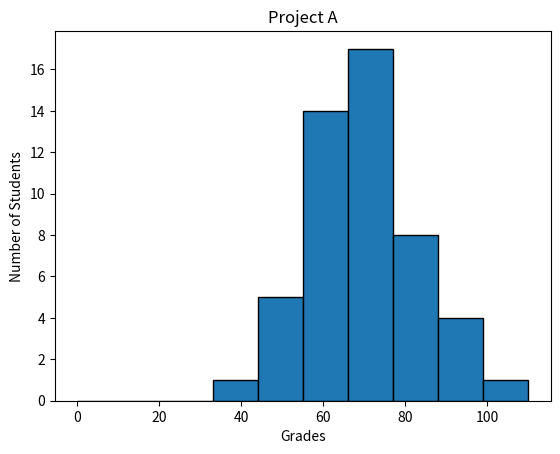

This chart was generated by the following Python code:
#!/usr/bin/env python3
"""Fucking about students"""
import numpy as np
import matplotlib.pyplot as plt


def frequency():
    """Histogram pam-pa-ram"""
    np.random.seed(5)
    student_grades = np.random.normal(68, 15, 50)
    plt.figure(figsize=(6.4, 4.8))

    plt.title('Project A')
    plt.xlabel('Grades')
    plt.ylabel('Number of Students')
    plt.hist(student_grades, range=(0, 110), bins=(10), edgecolor=('black'))

    plt.savefig('4-frequency')
    plt.show()


if __name__ == '__main__':
    frequency()
